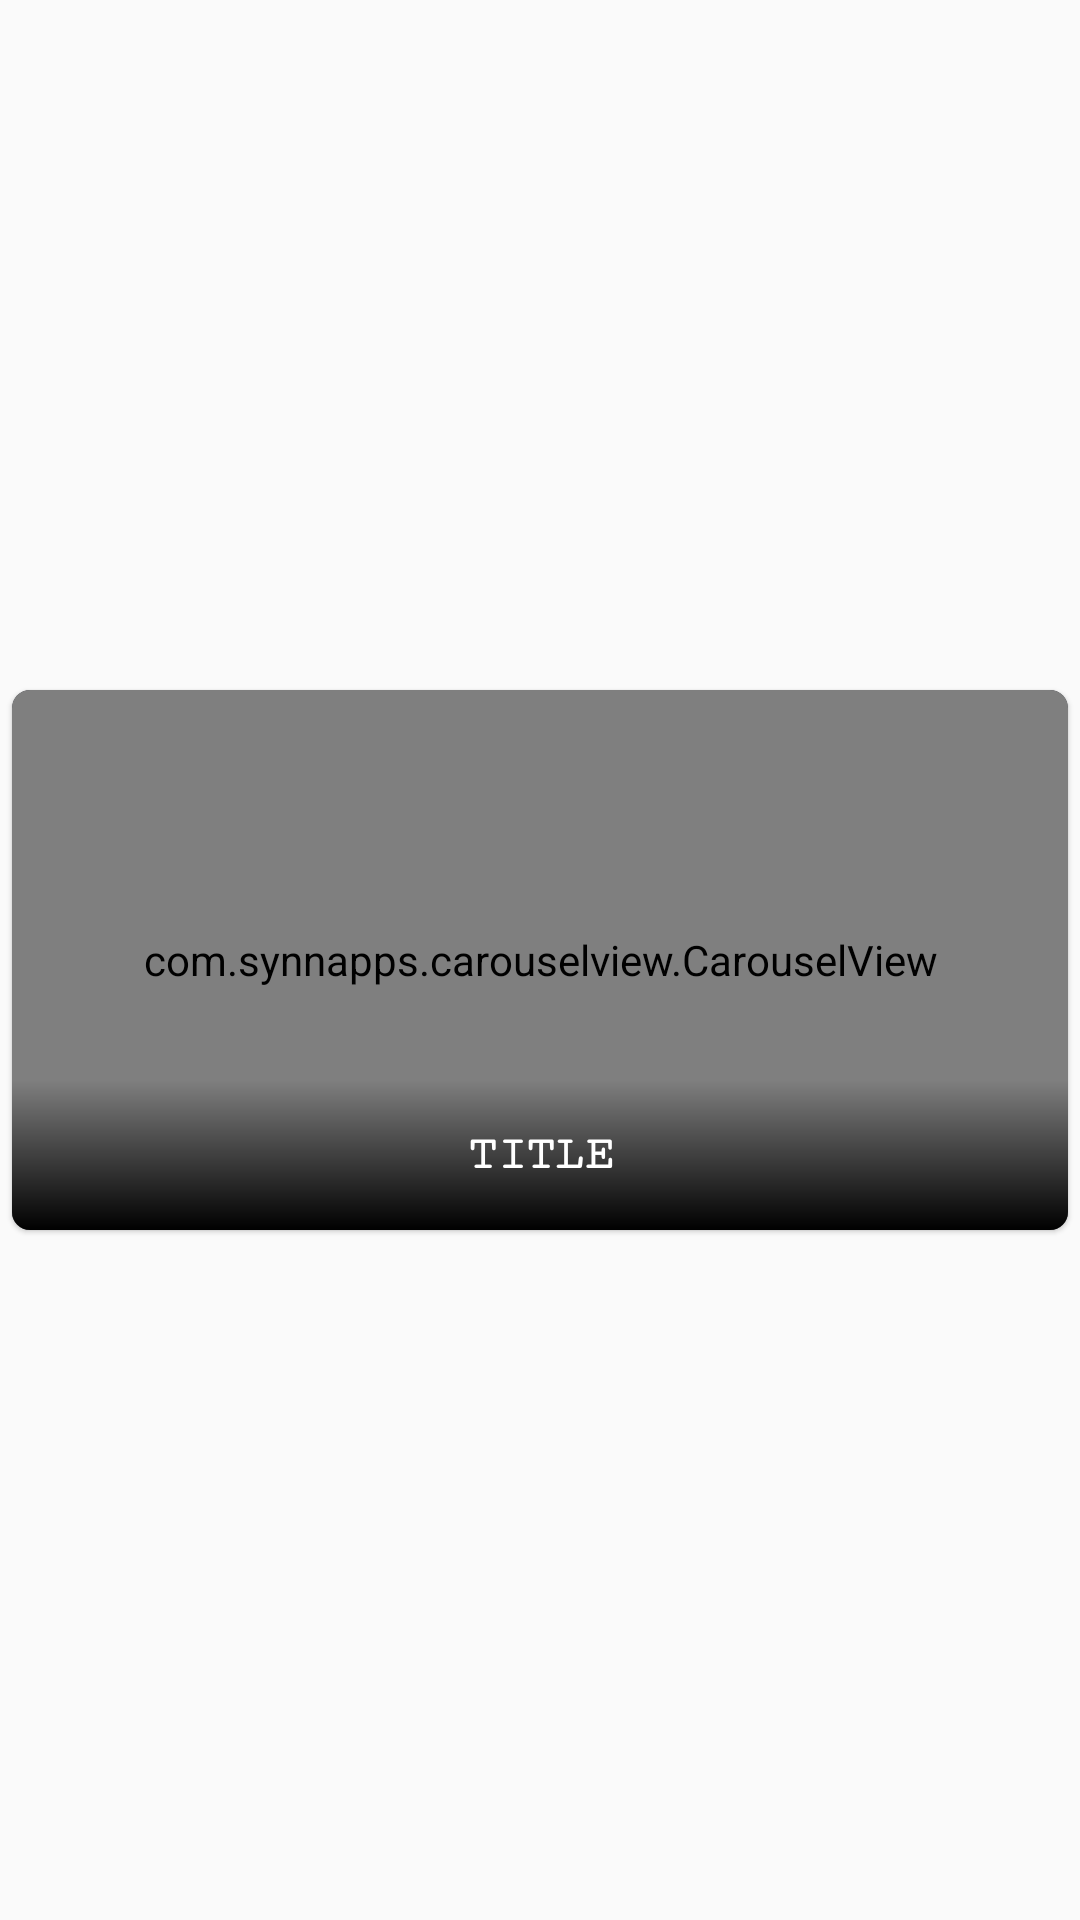

The Android layout XML behind this screen, and the referenced resources:
<!-- AndroidManifest.xml: application theme AppTheme -->
<!-- res/layout/custom_list_view_category.xml -->
<?xml version="1.0" encoding="utf-8"?>
<androidx.constraintlayout.widget.ConstraintLayout xmlns:android="http://schemas.android.com/apk/res/android"
    xmlns:app="http://schemas.android.com/apk/res-auto"
    xmlns:tools="http://schemas.android.com/tools"
    android:orientation="vertical"
    android:layout_width="match_parent"
    android:layout_height="wrap_content"
    android:id="@+id/mainLayout"

    android:layout_marginTop="2dp">


    <androidx.cardview.widget.CardView
        app:cardBackgroundColor="@color/bk"
        android:id="@+id/cardView"
        android:layout_margin="4dp"
        app:cardCornerRadius="6dp"
        android:layout_width="match_parent"
        android:layout_height="@dimen/carousel_height"
        android:layout_marginRight="1dp"
        android:layout_weight="1"
        android:background="#ffffff"
        android:onClick="album"
        app:cardElevation="@dimen/cardview_compat_inset_shadow"
        app:layout_constraintBottom_toBottomOf="parent"
        app:layout_constraintEnd_toEndOf="parent"
        app:layout_constraintStart_toStartOf="parent"
        app:layout_constraintTop_toTopOf="parent">

        <androidx.constraintlayout.widget.ConstraintLayout
            android:layout_width="match_parent"
            android:layout_height="match_parent">














            <com.synnapps.carouselview.CarouselView

                android:id="@+id/carouselView"
                android:layout_width="match_parent"
                android:layout_height="0dp"
                app:fillColor="#FFFFFFFF"
                app:pageColor="#00000000"
                app:indicatorVisibility = "invisible"
                app:radius="3dp"
                app:slideInterval="3000"
                app:strokeColor="#FF777777"
                app:strokeWidth="1dp"
                app:layout_constraintBottom_toBottomOf="parent"
                app:layout_constraintEnd_toEndOf="parent"
                app:layout_constraintHorizontal_bias="0.0"
                app:layout_constraintStart_toStartOf="parent"
                app:layout_constraintTop_toTopOf="parent" />

            <FrameLayout
                android:id="@+id/ad_frame"

                android:layout_width="wrap_content"
                android:layout_height="wrap_content"
                app:layout_constraintStart_toStartOf="@id/carouselView"
                app:layout_constraintTop_toTopOf="@id/carouselView">


                <TextView
                    android:layout_width="wrap_content"
                    android:id="@+id/ads"
                    android:layout_margin="5dp"
                    android:layout_height="wrap_content"
                    android:textColor="@color/white"
                    />
            </FrameLayout>



            <FrameLayout
                android:background="@drawable/black_shade"
                android:layout_width="match_parent"
                android:layout_height="50dp"
                app:layout_constraintBottom_toBottomOf="parent"
                app:layout_constraintEnd_toEndOf="parent"
                android:layout_marginBottom="0dp"
                app:layout_constraintStart_toStartOf="parent">


                <TextView
                    android:layout_margin="5dp"
                    android:id="@+id/mytitle"
                    android:gravity="center"
                    android:layout_width="match_parent"
                    android:layout_height="wrap_content"
                    android:layout_gravity="center"
                    android:textColor="@color/white"
                    android:textStyle="bold"
                    android:textSize="16sp"
                    android:fontFamily="serif-monospace"
                    android:text="TITLE" />
            </FrameLayout>

        </androidx.constraintlayout.widget.ConstraintLayout>


    </androidx.cardview.widget.CardView>

</androidx.constraintlayout.widget.ConstraintLayout>
<!-- resources referenced by this layout -->
<resources>
  <color name="bk">#1B212F</color>
  <color name="white">#fff</color>
  <dimen name="carousel_height">180dp</dimen>
  <!-- drawable black_shade (drawable) -->
  <?xml version="1.0" encoding="utf-8"?>
  <shape xmlns:android="http://schemas.android.com/apk/res/android">
      <gradient
          android:angle="-90"
          android:startColor="#00000000"
          android:endColor="@color/black">
      </gradient>
  </shape>
  <!-- drawable ic_download (drawable) -->
  <vector xmlns:android="http://schemas.android.com/apk/res/android"
      xmlns:aapt="http://schemas.android.com/aapt"
      android:width="24dp"
      android:height="24dp"
      android:viewportWidth="98"
      android:viewportHeight="98">
    <path
        android:pathData="M33,48.1c-1.2,-1.1 -3.1,-1.1 -4.2,0.1c-1.1,1.2 -1.1,3.1 0.1,4.2l18,16.8c0.6,0.5 1.3,0.8 2,0.8s1.5,-0.3 2,-0.8l18,-16.8c1.2,-1.1 1.3,-3 0.1,-4.2c-1.1,-1.2 -3,-1.3 -4.2,-0.1L52,60.2L52,11.5c0,-1.7 -1.3,-3 -3,-3s-3,1.3 -3,3v48.7L33,48.1z">
      <aapt:attr name="android:fillColor">
        <gradient 
            android:startY="6.25"
            android:startX="48.9193"
            android:endY="98.7986"
            android:endX="48.9193"
            android:type="linear">
          <item android:offset="0" android:color="#fff"/>
          <item android:offset="1" android:color="#fff"/>
        </gradient>
      </aapt:attr>
    </path>
    <path
        android:pathData="M82,27.5L64,27.5c-1.7,0 -3,1.3 -3,3s1.3,3 3,3h15v54L19,87.5v-54h15c1.7,0 3,-1.3 3,-3s-1.3,-3 -3,-3L16,27.5c-1.7,0 -3,1.3 -3,3v60c0,1.7 1.3,3 3,3h66c1.7,0 3,-1.3 3,-3v-60C85,28.8 83.7,27.5 82,27.5z">
      <aapt:attr name="android:fillColor">
        <gradient 
            android:startY="6.25"
            android:startX="49"
            android:endY="98.7986"
            android:endX="49"
            android:type="linear">
          <item android:offset="0" android:color="#fff"/>
          <item android:offset="1" android:color="#fff"/>
        </gradient>
      </aapt:attr>
    </path>
  </vector>
  <style name="AppTheme" parent="Theme.AppCompat.Light.DarkActionBar">
          
          <item name="colorPrimary">@color/black</item>
          <item name="colorPrimaryDark">#000000</item>
          <item name="colorAccent">@color/black</item>
      </style>
  <color name="black">#000000</color>
</resources>
